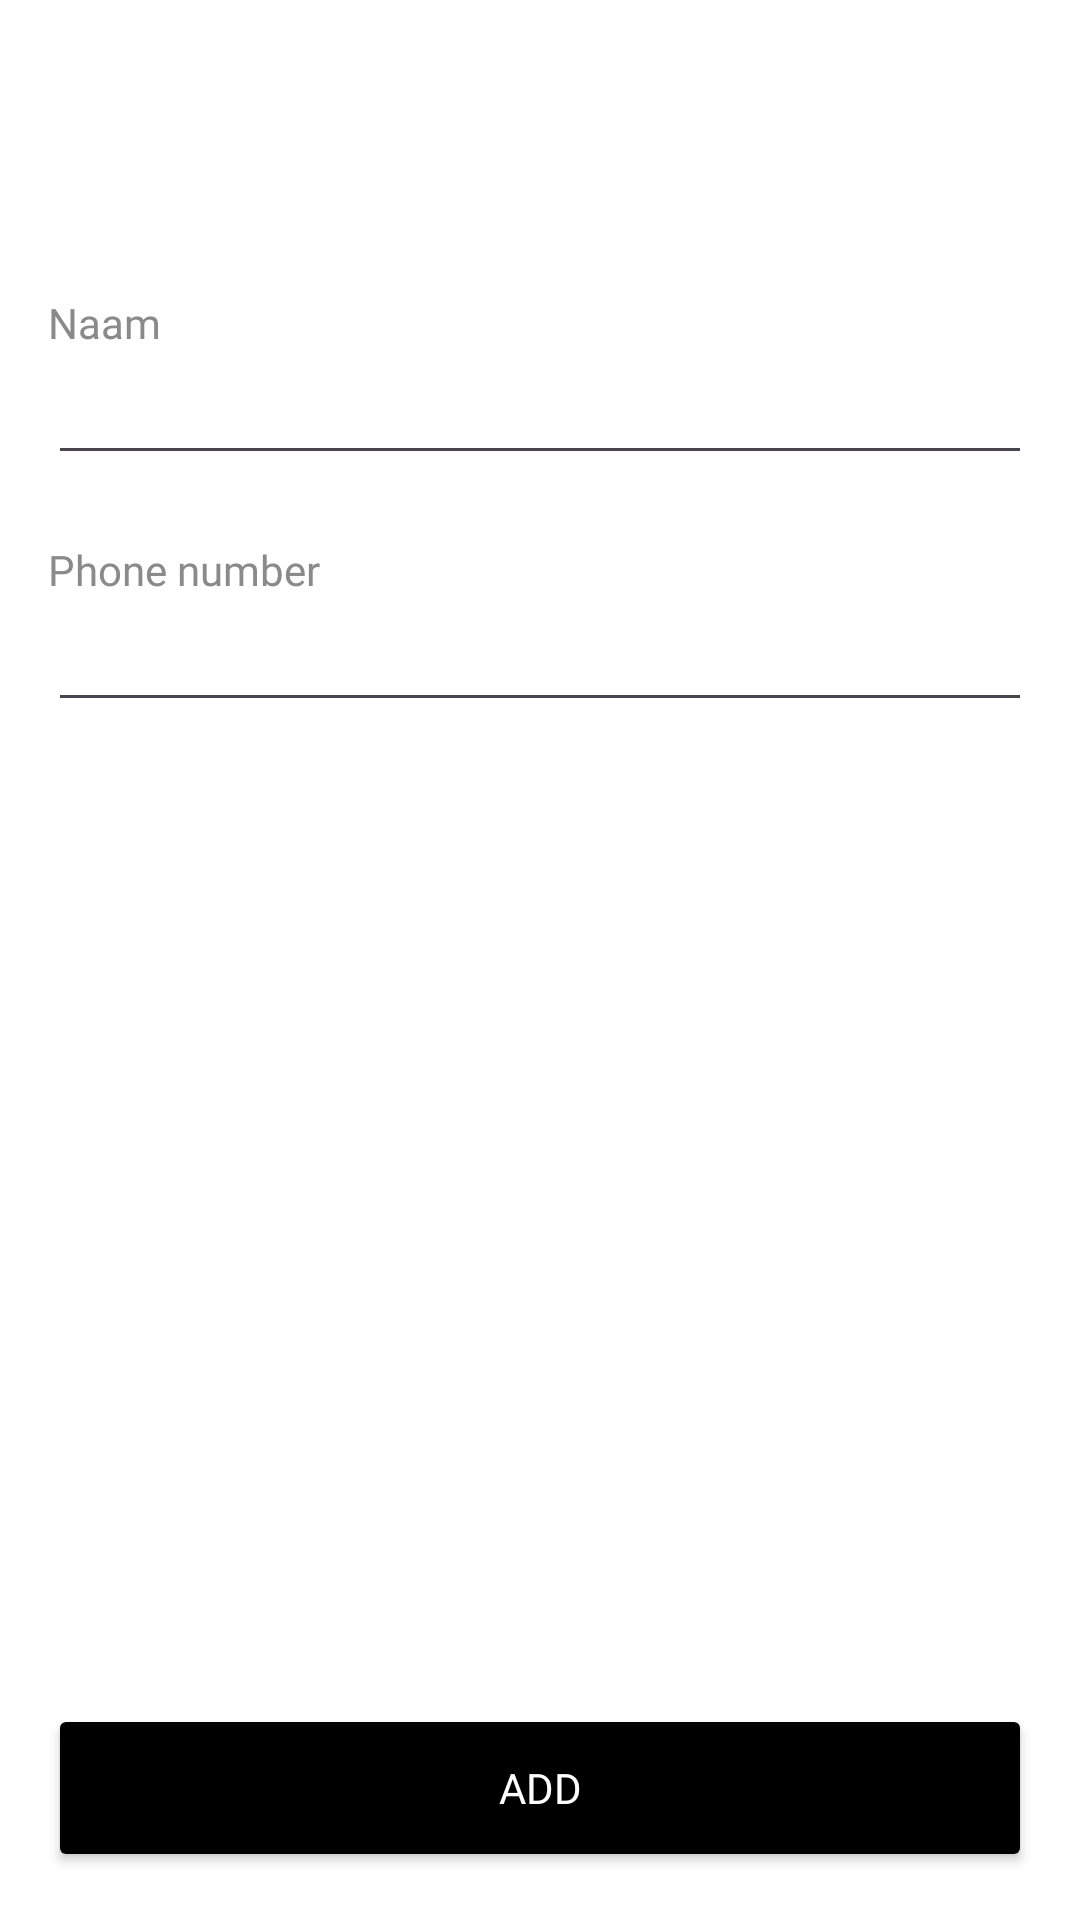

Layout XML and referenced resources for this Android screen:
<!-- AndroidManifest.xml: application theme Theme.HisabKitaab -->
<!-- res/layout/fragment_add_customer_manual.xml -->
<?xml version="1.0" encoding="utf-8"?>
<LinearLayout xmlns:android="http://schemas.android.com/apk/res/android"
    android:layout_width="match_parent"
    android:layout_height="match_parent"
    android:background="@color/white"
    android:orientation="vertical"
    android:padding="16dp">

    <com.google.android.material.appbar.MaterialToolbar
        android:id="@+id/toolbarAddCustomerManual"
        android:layout_width="match_parent"
        android:layout_height="?attr/actionBarSize"
        android:background="@color/white"
        android:elevation="0dp"
        android:fontFamily="@font/poppins_medium"
        android:title="Add customer"
        android:titleTextColor="@android:color/black" />

    <TextView
        android:layout_width="match_parent"
        android:layout_height="wrap_content"
        android:layout_marginTop="18dp"
        android:fontFamily="@font/poppins_medium"
        android:text="Naam"
        android:textColor="#8A8A8A" />

    <EditText
        android:id="@+id/etManualName"
        android:layout_width="match_parent"
        android:layout_height="wrap_content"
        android:fontFamily="@font/poppins_medium"
        android:hint=""
        android:inputType="textPersonName" />

    <TextView
        android:layout_width="match_parent"
        android:layout_height="wrap_content"
        android:layout_marginTop="22dp"
        android:fontFamily="@font/poppins_medium"
        android:text="Phone number"
        android:textColor="#8A8A8A" />

    <EditText
        android:id="@+id/etManualPhone"
        android:layout_width="match_parent"
        android:layout_height="wrap_content"
        android:fontFamily="@font/poppins_medium"
        android:inputType="phone" />

    <View
        android:layout_width="match_parent"
        android:layout_height="0dp"
        android:layout_weight="1" />

    <Button
        android:id="@+id/btnManualAdd"
        android:layout_width="match_parent"
        android:layout_height="56dp"
        android:backgroundTint="@color/black"
        android:fontFamily="@font/poppins_medium"
        android:text="ADD"
        android:textAllCaps="true"
        android:textColor="@android:color/white" />
</LinearLayout>
<!-- resources referenced by this layout -->
<resources>
  <style name="Theme.HisabKitaab" parent="Base.Theme.HisabKitaab" />
  <style name="Base.Theme.HisabKitaab" parent="Theme.Material3.DayNight.NoActionBar">
          
          
      </style>
  <!-- not gathered from this repository: default colours our renderer supplied (Android Studio template values) -->
  <color name="black">#FF000000</color>
  <color name="white">#FFFFFFFF</color>
</resources>
